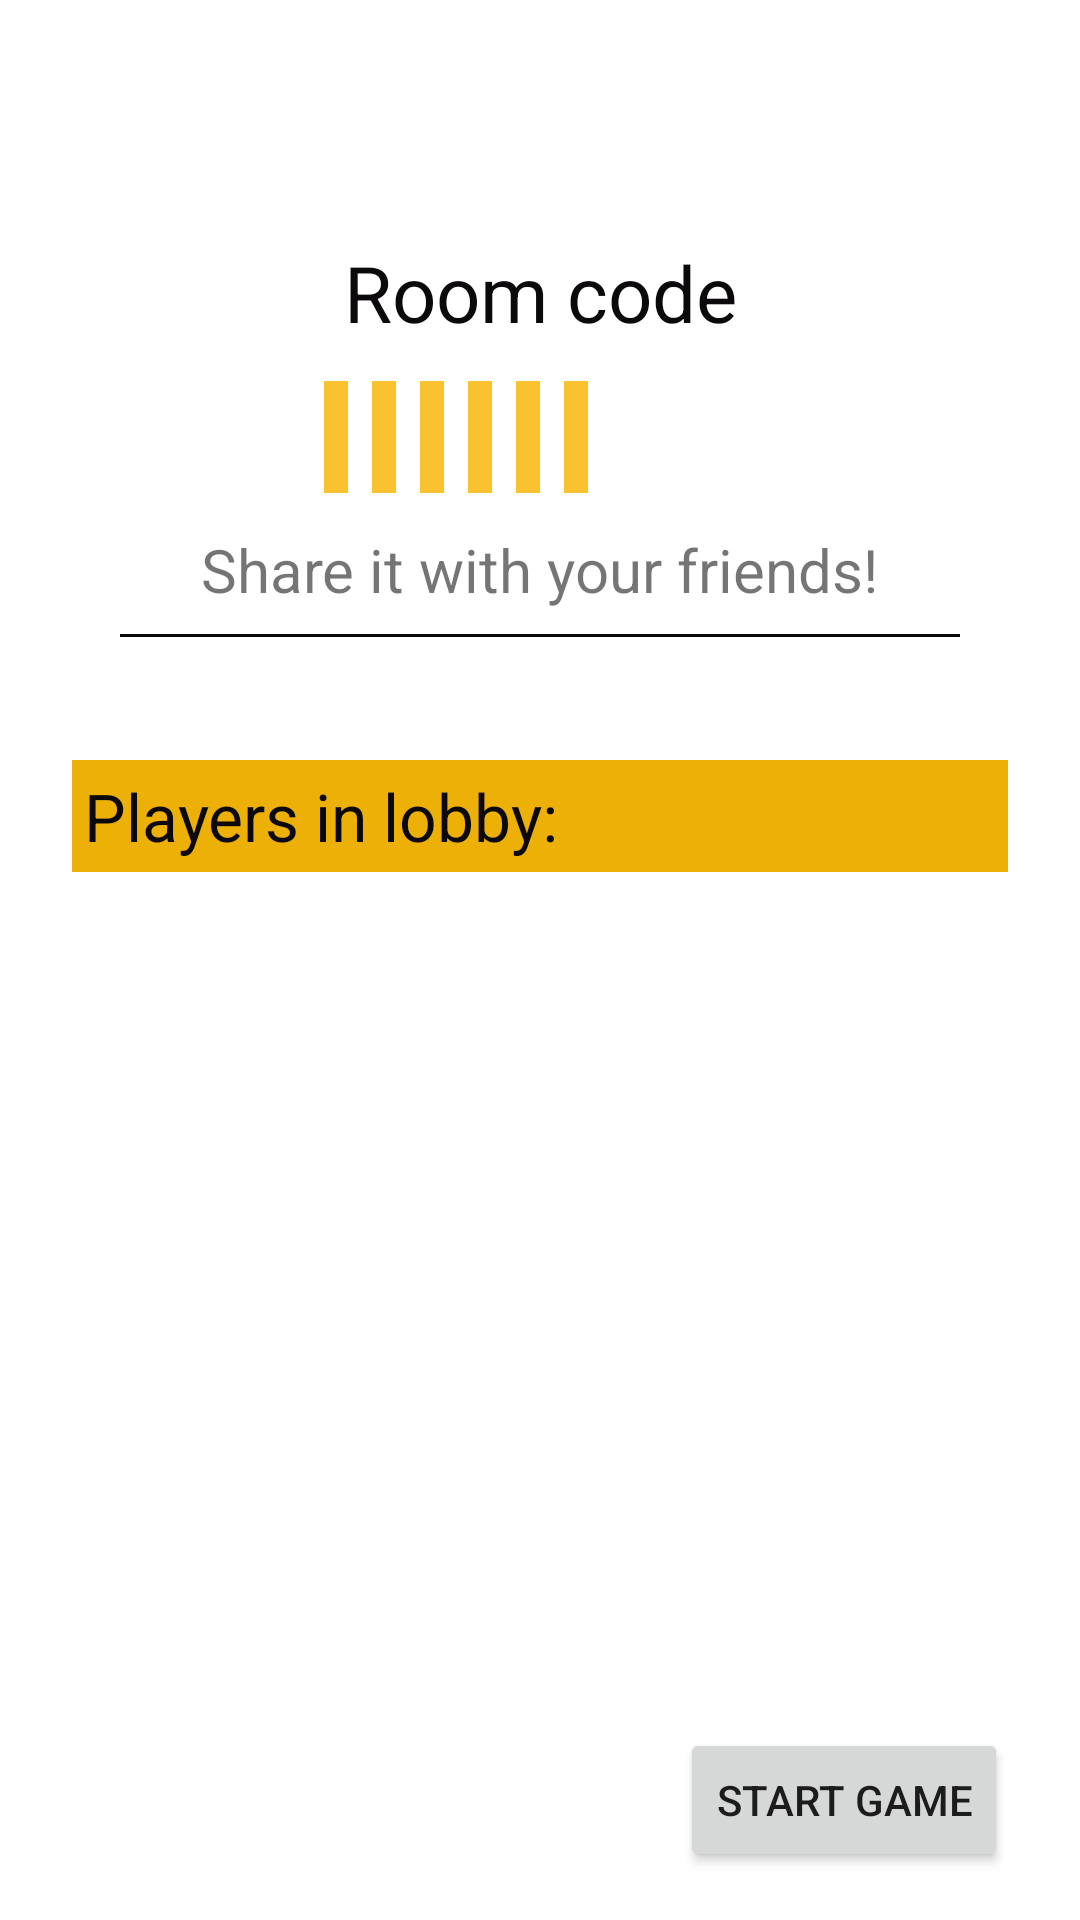

The Android layout XML behind this screen, and the referenced resources:
<!-- AndroidManifest.xml: application theme Theme.Puns -->
<!-- res/layout/fragment_privatelobby.xml -->
<?xml version="1.0" encoding="utf-8"?>
<layout xmlns:android="http://schemas.android.com/apk/res/android"
    xmlns:app="http://schemas.android.com/apk/res-auto"
    xmlns:tools="http://schemas.android.com/tools">

    <androidx.constraintlayout.widget.ConstraintLayout
        android:layout_width="match_parent"
        android:layout_height="match_parent">

        <TextView
            android:id="@+id/room_code_tv"
            android:layout_width="wrap_content"
            android:layout_height="wrap_content"
            android:layout_marginTop="80dp"
            android:text="@string/room_code"
            android:textColor="@color/rich_dark"
            android:textSize="26sp"
            app:layout_constraintEnd_toEndOf="parent"
            app:layout_constraintStart_toStartOf="parent"
            app:layout_constraintTop_toTopOf="parent" />

        <LinearLayout
            android:id="@+id/hash_ll"
            android:layout_width="wrap_content"
            android:layout_height="wrap_content"
            android:layout_margin="8dp"
            android:gravity="center_vertical"
            app:layout_constraintEnd_toEndOf="parent"
            app:layout_constraintStart_toStartOf="parent"
            app:layout_constraintTop_toBottomOf="@id/room_code_tv">

            <TextView
                android:id="@+id/hash_digit_tv_1"
                style="@style/room_code_digit"
                android:layout_width="wrap_content"
                android:layout_height="wrap_content"
                tools:text="X" />

            <TextView
                android:id="@+id/hash_digit_tv_2"
                style="@style/room_code_digit"
                android:layout_width="wrap_content"
                android:layout_height="wrap_content"
                tools:text="X" />

            <TextView
                android:id="@+id/hash_digit_tv_3"
                style="@style/room_code_digit"
                android:layout_width="wrap_content"
                android:layout_height="wrap_content"
                tools:text="X" />

            <TextView
                android:id="@+id/hash_digit_tv_4"
                style="@style/room_code_digit"
                android:layout_width="wrap_content"
                android:layout_height="wrap_content"
                tools:text="X" />

            <TextView
                android:id="@+id/hash_digit_tv_5"
                style="@style/room_code_digit"
                android:layout_width="wrap_content"
                android:layout_height="wrap_content"
                tools:text="X" />

            <TextView
                android:id="@+id/hash_digit_tv_6"
                style="@style/room_code_digit"
                android:layout_width="wrap_content"
                android:layout_height="wrap_content"
                tools:text="X" />

            <ImageView
                android:id="@+id/room_code_copy_btn"
                android:layout_width="40dp"
                android:layout_height="40dp"
                android:layout_marginStart="16dp"
                android:src="@drawable/ic_baseline_content_copy_24"
                app:layout_constraintEnd_toEndOf="@id/hash_ll"
                app:layout_constraintStart_toStartOf="@id/hash_ll"
                app:layout_constraintTop_toBottomOf="@id/hash_ll" />

        </LinearLayout>

        <TextView
            android:id="@+id/room_code_hint_tv"
            android:layout_width="wrap_content"
            android:layout_height="wrap_content"
            android:layout_marginTop="8dp"
            android:text="@string/room_code_hint"
            android:textSize="20sp"
            app:layout_constraintEnd_toEndOf="parent"
            app:layout_constraintStart_toStartOf="parent"
            app:layout_constraintTop_toBottomOf="@id/hash_ll" />

        <View
            android:layout_width="match_parent"
            android:layout_height="1dp"
            android:layout_marginHorizontal="40dp"
            android:layout_marginVertical="8dp"
            android:background="@color/rich_dark"
            app:layout_constraintTop_toBottomOf="@id/room_code_hint_tv" />

        <Button
            android:id="@+id/start_btn"
            android:layout_width="wrap_content"
            android:layout_height="wrap_content"
            android:layout_marginVertical="16dp"
            android:layout_marginHorizontal="24dp"
            android:text="@string/start_game"
            app:layout_constraintBottom_toBottomOf="parent"
            app:layout_constraintEnd_toEndOf="parent" />

        <androidx.recyclerview.widget.RecyclerView
            android:id="@+id/players_rv"
            android:layout_width="0dp"
            android:layout_height="0dp"
            android:layout_marginHorizontal="24dp"
            android:layout_marginBottom="16dp"
            app:layout_constraintBottom_toTopOf="@+id/start_btn"
            app:layout_constraintEnd_toEndOf="parent"
            app:layout_constraintStart_toStartOf="parent"
            app:layout_constraintTop_toBottomOf="@+id/players_tv"
            tools:listitem="@layout/player_list_element" />

        <TextView
            android:id="@+id/players_tv"
            android:layout_width="match_parent"
            android:layout_height="wrap_content"
            android:layout_marginHorizontal="24dp"
            android:layout_marginTop="50dp"
            android:background="@drawable/rounded_corner_borders"
            android:backgroundTint="@color/orange_yellow_dark"
            android:padding="4dp"
            android:text="@string/players_in_lobby"
            android:textColor="@color/rich_dark"
            android:textSize="22sp"
            app:layout_constraintTop_toBottomOf="@+id/room_code_hint_tv" />

        <ImageView
            android:id="@+id/back_btn"
            android:layout_width="40dp"
            android:layout_height="40dp"
            android:layout_margin="8dp"
            android:src="@drawable/ic_baseline_arrow_back_24"
            app:layout_constraintStart_toStartOf="parent"
            app:layout_constraintTop_toTopOf="parent" />

    </androidx.constraintlayout.widget.ConstraintLayout>
</layout>
<!-- res/layout/player_list_element.xml (included above) -->
<?xml version="1.0" encoding="utf-8"?>
<androidx.constraintlayout.widget.ConstraintLayout xmlns:android="http://schemas.android.com/apk/res/android"
    xmlns:app="http://schemas.android.com/apk/res-auto"
    xmlns:tools="http://schemas.android.com/tools"
    android:layout_width="match_parent"
    android:layout_height="wrap_content">

    <TextView
        android:id="@+id/tv_nickname"
        android:layout_width="0dp"
        android:layout_height="wrap_content"
        tools:text="randomNickname"
        android:padding="4dp"
        android:background="@drawable/rounded_corner_borders"
        android:textColor="@color/rich_dark"
        android:textSize="22sp"
        app:layout_constraintEnd_toEndOf="parent"
        app:layout_constraintStart_toStartOf="parent"
        app:layout_constraintTop_toTopOf="parent" />
</androidx.constraintlayout.widget.ConstraintLayout>
<!-- resources referenced by this layout -->
<resources>
  <color name="orange_yellow_dark">#EDB007</color>
  <color name="rich_dark">#0C090D</color>
  <!-- drawable rounded_corner_borders (drawable) -->
  <?xml version="1.0" encoding="utf-8"?>
  <shape xmlns:android="http://schemas.android.com/apk/res/android">
      <stroke android:width="1dp" android:color="#000000" />
  </shape>
  <string name="players_in_lobby">Players in lobby:</string>
  <string name="room_code">Room code</string>
  <string name="room_code_hint">Share it with your friends!</string>
  <string name="start_game">Start game</string>
  <style name="room_code_digit">
          <item name="android:textSize">22sp</item>
          <item name="android:textColor">@color/rich_dark</item>
          <item name="android:textStyle">bold</item>
          <item name="android:padding">4dp</item>
          <item name="android:backgroundTint">@color/orange_yellow</item>
          <item name="android:background">@drawable/rounded_corner_borders</item>
          <item name="android:layout_margin">4dp</item>
      </style>
  <style name="Theme.Puns" parent="Theme.MaterialComponents.Light.NoActionBar">
          
          <item name="android:forceDarkAllowed" tools:targetApi="q">false</item>
          <item name="colorPrimary">@color/fire_opal</item>
          <item name="colorPrimaryVariant">@color/fire_opal_dark</item>
          <item name="colorOnPrimary">@color/rich_dark</item>
          
          <item name="colorSecondary">@color/orange_yellow</item>
          <item name="colorSecondaryVariant">@color/orange_yellow_dark</item>
          <item name="colorOnSecondary">@color/rich_dark</item>
          
          <item name="android:statusBarColor" tools:targetApi="l">?attr/colorPrimaryVariant</item>
          
      </style>
  <color name="orange_yellow">#F9C22E</color>
  <color name="fire_opal">#F15946</color>
  <color name="fire_opal_dark">#ee341b</color>
</resources>
